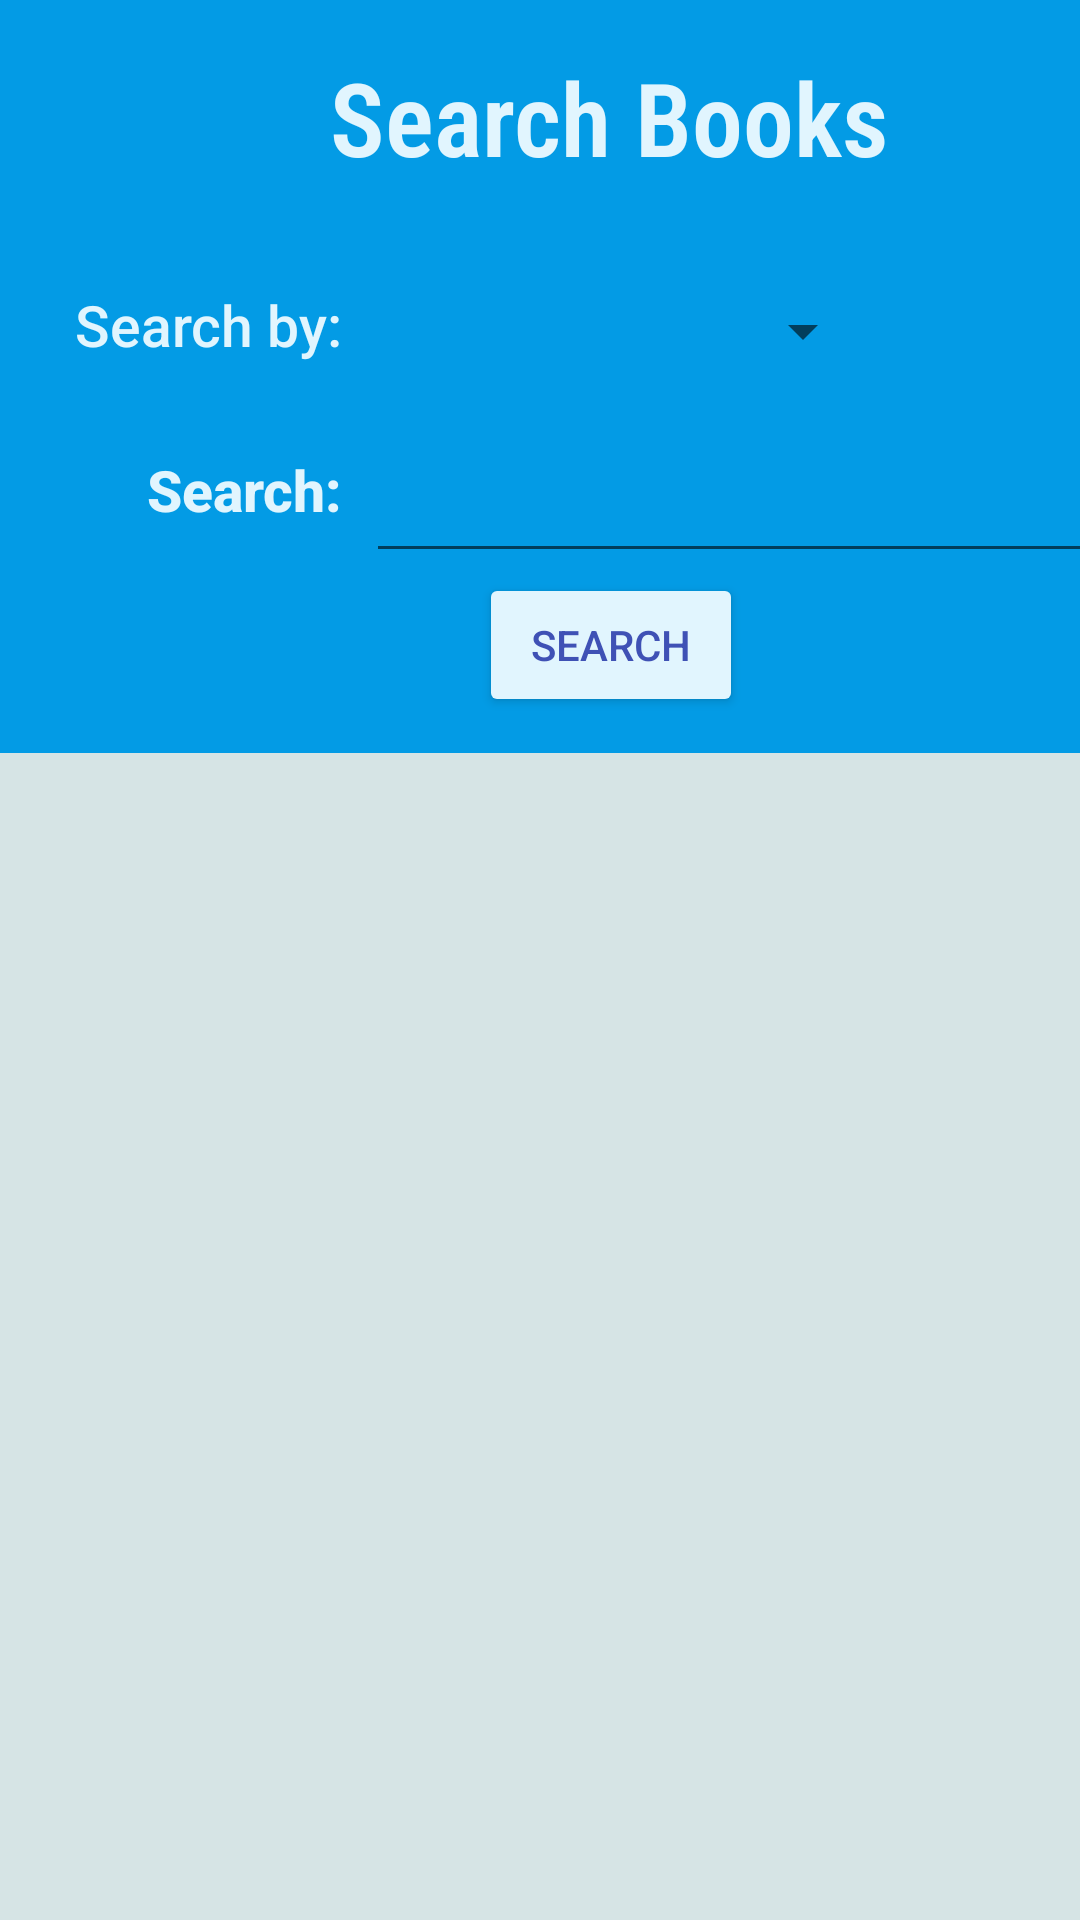

Layout XML and referenced resources for this Android screen:
<!-- AndroidManifest.xml: application theme Theme.CLMS -->
<!-- res/layout/activity_search.xml -->
<?xml version="1.0" encoding="utf-8"?>
<LinearLayout xmlns:android="http://schemas.android.com/apk/res/android"
    xmlns:app="http://schemas.android.com/apk/res-auto"
    xmlns:tools="http://schemas.android.com/tools"
    android:layout_width="match_parent"
    android:layout_height="match_parent"
    android:background="@color/purple_500"
    android:backgroundTint="@color/light_blue_600"
    tools:context=".Search"
    android:orientation="vertical">

    <androidx.constraintlayout.widget.ConstraintLayout
        android:id="@+id/constraintLayout"
        android:layout_width="407dp"
        android:layout_height="251dp"
        app:layout_constraintBottom_toBottomOf="parent"
        app:layout_constraintEnd_toEndOf="parent"
        app:layout_constraintStart_toStartOf="parent"
        app:layout_constraintTop_toTopOf="parent"
        app:layout_constraintVertical_bias="0.0">

        <TextView
            android:id="@+id/textView6"
            android:layout_width="114dp"
            android:layout_height="43dp"
            android:layout_marginTop="15dp"
            android:text="Search by:"
            android:textAlignment="textEnd"
            android:textAppearance="@style/TextAppearance.AppCompat.Body2"
            android:textColor="@color/light_blue_50"
            android:textSize="19sp"
            app:layout_constraintBottom_toBottomOf="parent"
            app:layout_constraintEnd_toStartOf="@+id/spinner"
            app:layout_constraintHorizontal_bias="0.0"
            app:layout_constraintStart_toStartOf="parent"
            app:layout_constraintTop_toBottomOf="@+id/textView7"
            app:layout_constraintVertical_bias="0.0" />

        <TextView
            android:id="@+id/textView7"
            android:layout_width="406dp"
            android:layout_height="64dp"
            android:fontFamily="sans-serif-condensed-light"
            android:text="Search Books"
            android:textAlignment="center"
            android:textAppearance="@style/TextAppearance.AppCompat.Display1"
            android:textColor="@color/light_blue_50"
            android:textStyle="bold"
            app:layout_constraintBottom_toTopOf="@+id/button"
            app:layout_constraintEnd_toEndOf="parent"
            app:layout_constraintHorizontal_bias="0.0"
            app:layout_constraintStart_toStartOf="parent"
            app:layout_constraintTop_toTopOf="parent"
            app:layout_constraintVertical_bias="0.128" />

        <TextView
            android:id="@+id/textView8"
            android:layout_width="114dp"
            android:layout_height="42dp"
            android:fontFamily="sans-serif-medium"
            android:text="Search:"
            android:textAlignment="textEnd"
            android:textAppearance="@style/TextAppearance.AppCompat.Body2"
            android:textColor="@color/light_blue_50"
            android:textSize="19sp"
            android:textStyle="bold"
            app:layout_constraintBottom_toBottomOf="parent"
            app:layout_constraintEnd_toEndOf="parent"
            app:layout_constraintHorizontal_bias="0.0"
            app:layout_constraintStart_toStartOf="parent"
            app:layout_constraintTop_toBottomOf="@+id/textView6"
            app:layout_constraintVertical_bias="0.172" />

        <Spinner
            android:id="@+id/spinner"
            android:layout_width="170dp"
            android:layout_height="29dp"
            app:layout_constraintBottom_toTopOf="@+id/Name"
            app:layout_constraintEnd_toEndOf="parent"
            app:layout_constraintHorizontal_bias="0.514"
            app:layout_constraintStart_toStartOf="parent"
            app:layout_constraintTop_toBottomOf="@+id/textView7"
            app:layout_constraintVertical_bias="0.416" />

        <EditText
            android:id="@+id/Name"
            android:layout_width="265dp"
            android:layout_height="44dp"
            android:layout_marginStart="8dp"
            android:ems="10"
            android:inputType="textPersonName"
            android:textColor="@color/light_blue_50"
            app:layout_constraintBottom_toBottomOf="parent"
            app:layout_constraintEnd_toEndOf="parent"
            app:layout_constraintHorizontal_bias="0.0"
            app:layout_constraintStart_toEndOf="@+id/textView8"
            app:layout_constraintTop_toTopOf="parent"
            app:layout_constraintVertical_bias="0.71" />

        <Button
            android:id="@+id/button"
            android:layout_width="wrap_content"
            android:layout_height="wrap_content"
            android:backgroundTint="@color/light_blue_50"
            android:text="SEARCH"
            android:textColor="#3F51B5"
            app:layout_constraintBottom_toBottomOf="parent"
            app:layout_constraintEnd_toEndOf="parent"
            app:layout_constraintStart_toStartOf="parent"
            app:layout_constraintTop_toBottomOf="@+id/Name"
            app:layout_constraintVertical_bias="0.0" />
    </androidx.constraintlayout.widget.ConstraintLayout>

    <ScrollView
        android:layout_width="409dp"
        android:layout_height="478dp"
        android:layout_marginBottom="4dp"
        android:background="@color/light_grey"
        app:layout_constraintBottom_toBottomOf="parent"
        app:layout_constraintEnd_toEndOf="parent"
        app:layout_constraintHorizontal_bias="1.0"
        app:layout_constraintStart_toStartOf="parent"
        app:layout_constraintTop_toBottomOf="@+id/constraintLayout">

        <androidx.recyclerview.widget.RecyclerView
            android:id="@+id/recycler1"
            android:layout_width="match_parent"
            android:layout_height="wrap_content" />
    </ScrollView>

</LinearLayout>
<!-- resources referenced by this layout -->
<resources>
  <color name="light_blue_50">#FFE1F5FE</color>
  <color name="light_blue_600">#FF039BE5</color>
  <color name="light_grey">#D6E4E5</color>
  <color name="purple_500">#FF6200EE</color>
  <style name="Theme.CLMS" parent="Theme.MaterialComponents.DayNight.DarkActionBar">
          
          <item name="colorPrimary">@color/purple_500</item>
          <item name="colorPrimaryVariant">@color/purple_700</item>
          <item name="colorOnPrimary">@color/white</item>
          
          <item name="colorSecondary">@color/teal_200</item>
          <item name="colorSecondaryVariant">@color/teal_700</item>
          <item name="colorOnSecondary">@color/black</item>
          
          <item name="android:statusBarColor" tools:targetApi="l">?attr/colorPrimaryVariant</item>
          
      </style>
  <color name="purple_700">#FF3700B3</color>
  <color name="white">#FFFFFFFF</color>
  <color name="teal_200">#FF03DAC5</color>
  <color name="teal_700">#FF018786</color>
  <color name="black">#FF000000</color>
</resources>
